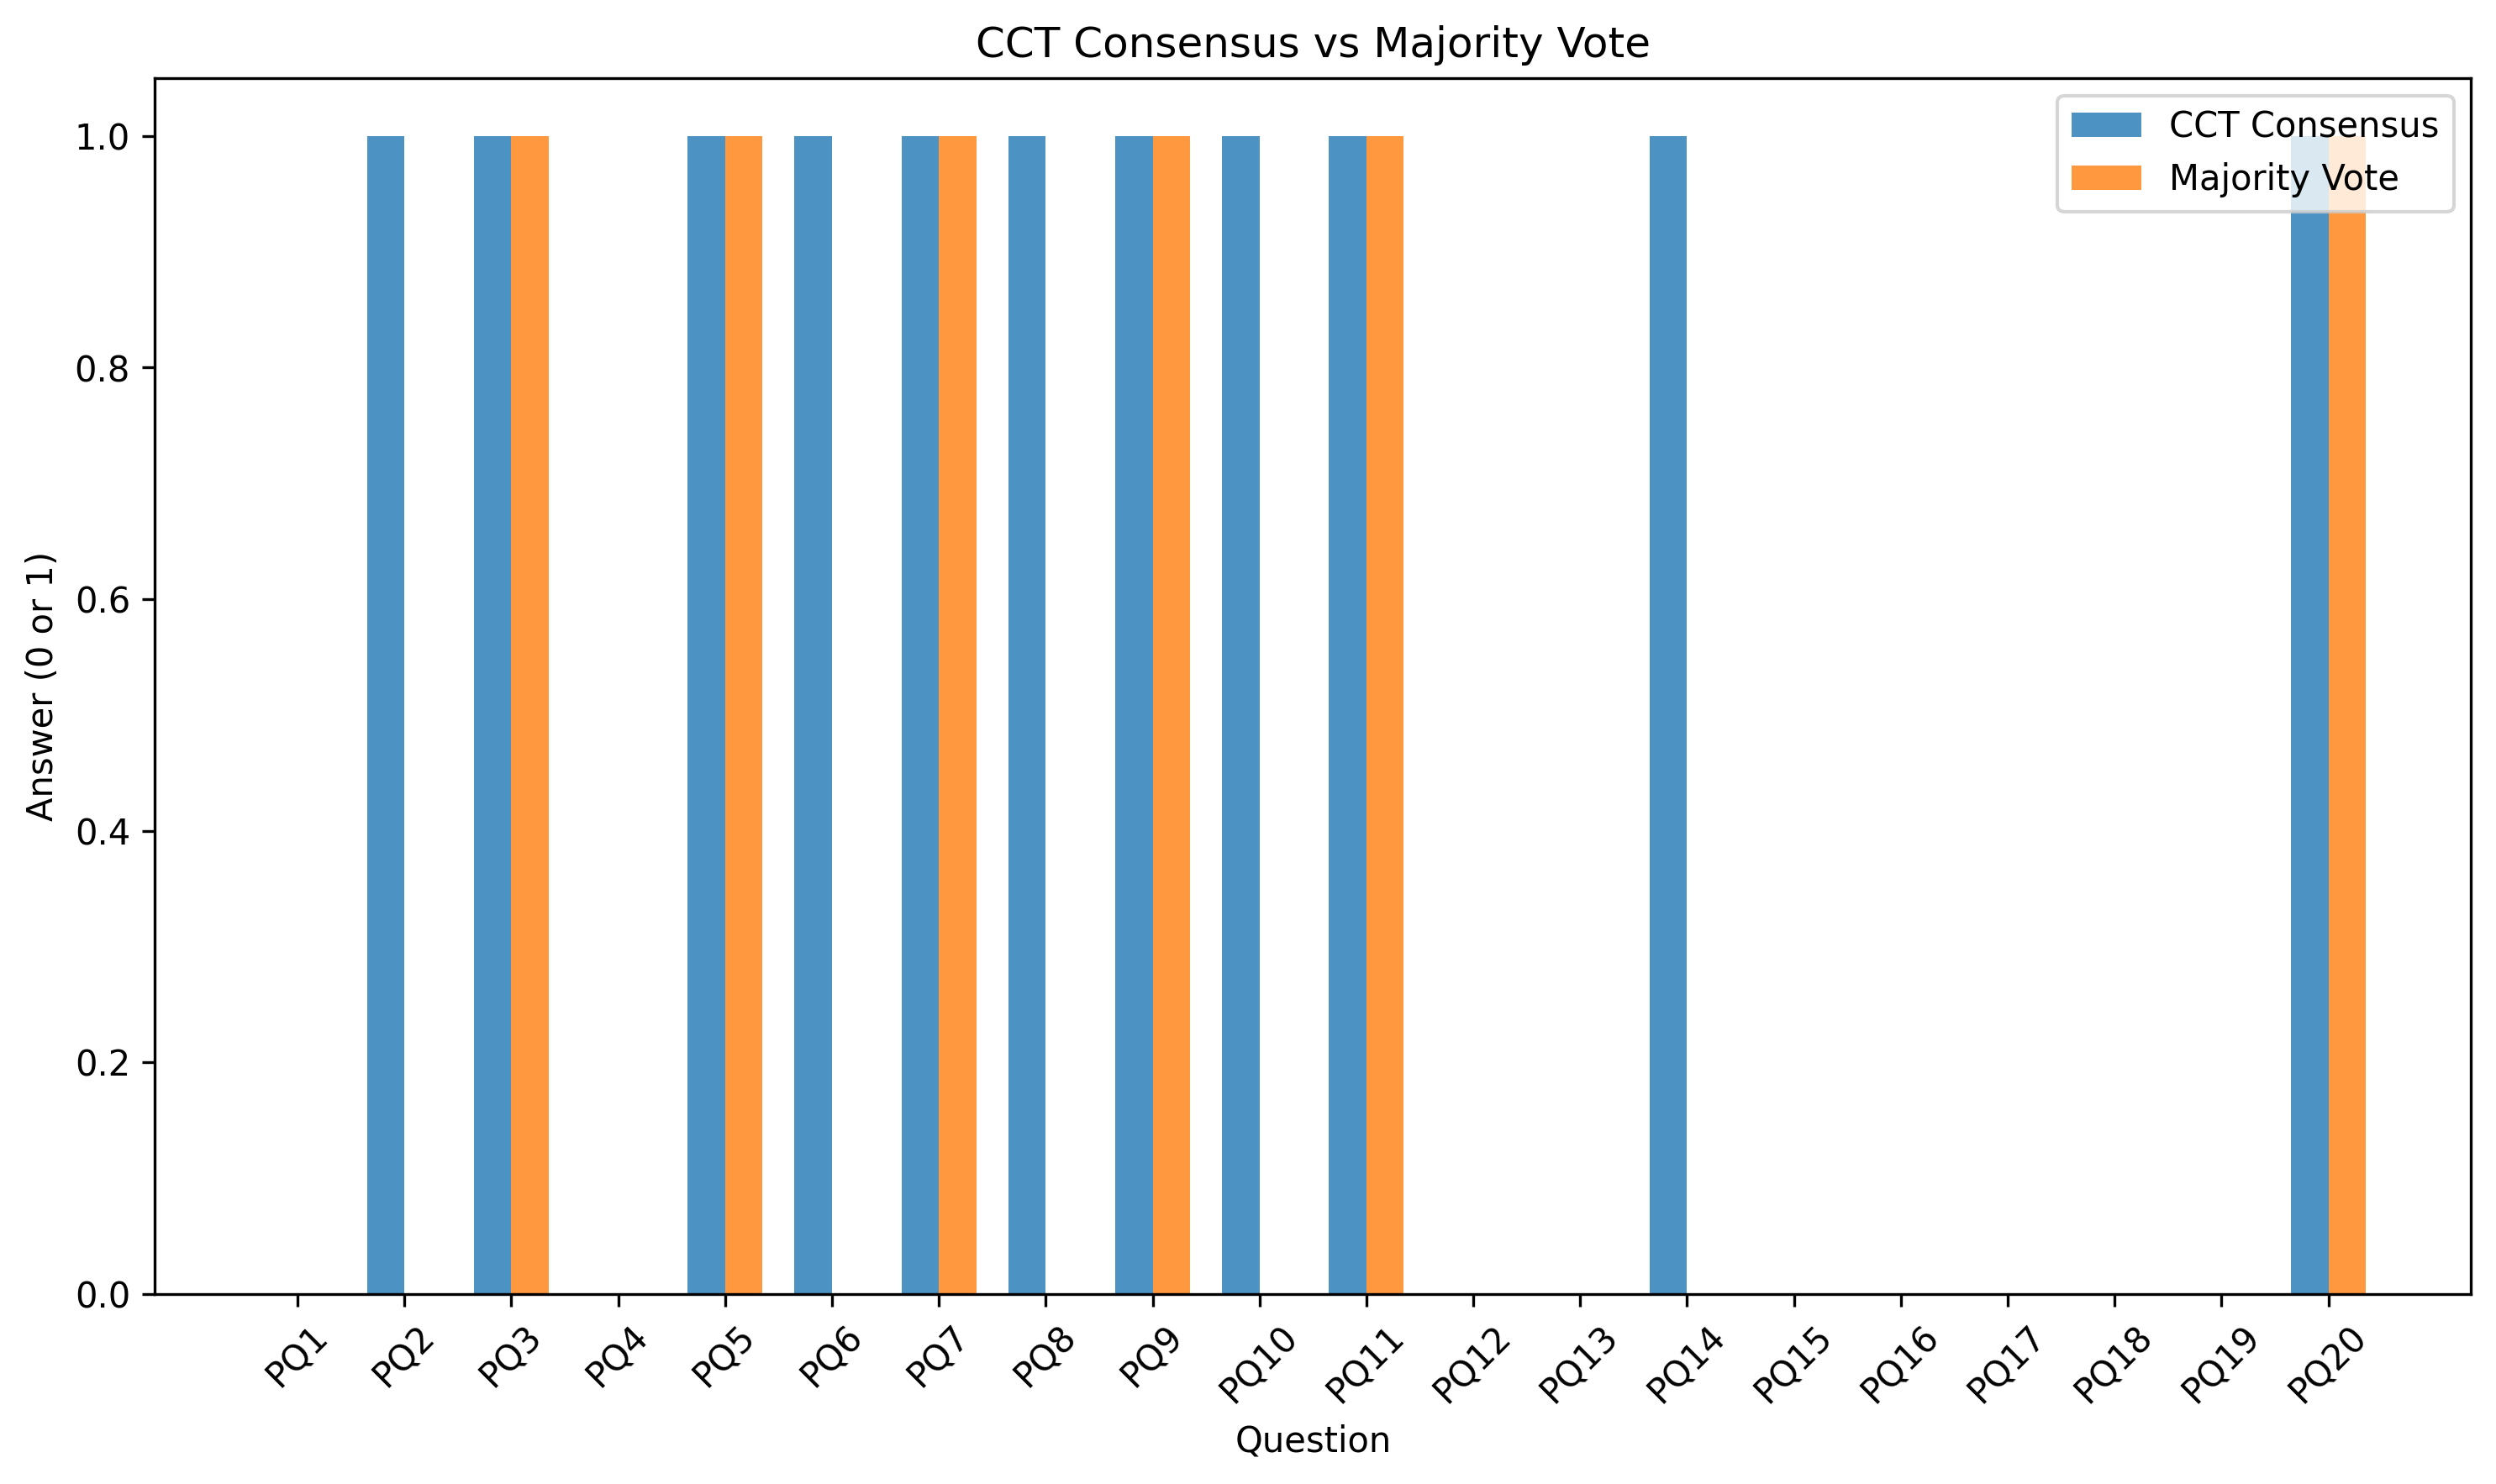

The file beside this chart, header and first rows:
Question, CCT_Consensus, Majority_Vote, Agreement
PQ1, 0, 0, True
PQ2, 1, 0, False
PQ3, 1, 1, True
PQ4, 0, 0, True
PQ5, 1, 1, True
PQ6, 1, 0, False
PQ7, 1, 1, True
PQ8, 1, 0, False
PQ9, 1, 1, True
PQ10, 1, 0, False
PQ11, 1, 1, True
PQ12, 0, 0, True
PQ13, 0, 0, True
PQ14, 1, 0, False
PQ15, 0, 0, True
PQ16, 0, 0, True
PQ17, 0, 0, True
PQ18, 0, 0, True
PQ19, 0, 0, True
PQ20, 1, 1, True
